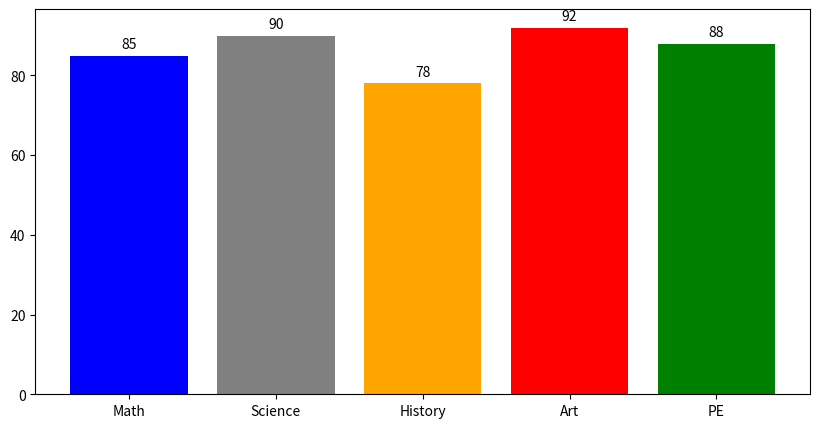

Write the Python code that produced this figure.
# Užduotis 5: Stulpelinė diagrama su anotacijomis
# Nubraižykite stulpelinę diagramą, kurioje pateikiami studentų rezultatai penkiose pamokose.
# Pridėkite anotacijas ant stulpelių, rodančias tikslius rezultatus, naudodami ax.annotate().
subjects = ['Math', 'Science', 'History', 'Art', 'PE']
scores = [85, 90, 78, 92, 88]

import matplotlib.pyplot as plt

fig, ax = plt.subplots()
fig.set_size_inches(10, 5)
bars = ax.bar(subjects, scores, color=['blue', 'gray', 'orange', 'red', 'green'])

for bar in bars:
    height = bar.get_height()
    ax.annotate(f'{height}',
                xy=(bar.get_x() + bar.get_width() / 2, height),
                xytext=(0, 3),
                textcoords="offset points",
                ha='center', va='bottom', fontsize=10)

plt.show()
